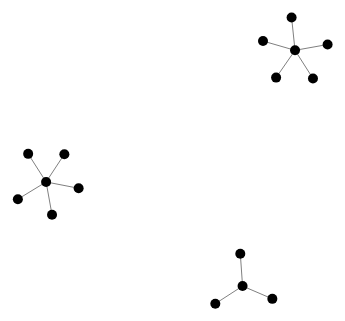
D3 v5 page, settled after 360 driven frames (6 s of simulated time); the page loaded 1 data file(s).


// ── graph.js
d3.json("data.json").then(d => showData(d));

// functions
function createElements(data) {
  let body = d3.select("#canvas")
      .attr("width", "500px")
      .attr("height", "500px")
  
  let links = body.append("g")
    .attr("class", "links")
    .selectAll("line")
    .data(data.links)
    .enter()
    .append("line")
      .attr("stroke", "gray")
  
  let nodes = body.append("g")
    .attr("class", "nodes")
    .selectAll("circle")
    .data(data.nodes)
    .enter()
    .append("circle")
      .attr("class", "node")
      .attr("r", 5)
      .attr("fill", "black")
  
}

function updateElements() {
  d3.select(".nodes")
    .selectAll("circle")
    .attr("cx", d => d.x)
    .attr("cy", d => d.y)
  
  d3.select(".links")
    .selectAll("line")
    .attr("x1", d => d.source.x)
    .attr("y1", d => d.source.y)
    .attr("x2", d => d.target.x)
    .attr("y2", d => d.target.y)
}


function showData(data) {
  let bodyHeight = 400
  let bodyWidth = 400
  
  createElements(data)
  let simulation = d3.forceSimulation()
    .force("link", d3.forceLink().id((d) => d.id))
    .force("charge", d3.forceManyBody())
    .force("center", d3.forceCenter(bodyWidth/2, bodyHeight/2))
  
  simulation.nodes(data.nodes)
    .on("tick", updateElements);
  simulation.force("link").links(data.links)
}

### data: data.json
{
 "nodes": [
  {
   "id": "Knowledge"
  },
  {
   "id": "Innovation"
  },
  {
   "id": "Scaling Up"
  },
  {
   "id": "Computer Vision"
  },
  {
   "id": "Skills"
  },
  {
   "id": "Enterprising"
  },
  {
   "id": "Leading"
  },
  {
   "id": "Creating"
  },
  "... 8 more items"
 ],
 "links": [
  {
   "source": "Knowledge",
   "target": "Innovation"
  },
  {
   "source": "Knowledge",
   "target": "Scaling Up"
  },
  {
   "source": "Knowledge",
   "target": "Computer Vision"
  },
  {
   "source": "Skills",
   "target": "Enterprising"
  },
  {
   "source": "Skills",
   "target": "Leading"
  },
  {
   "source": "Skills",
   "target": "Creating"
  },
  {
   "source": "Skills",
   "target": "Communicating"
  },
  {
   "source": "Skills",
   "target": "Learning"
  },
  "... 5 more items"
 ]
}